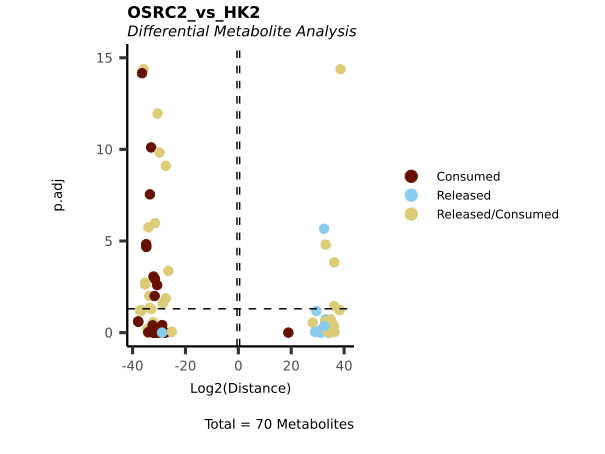

The data file committed next to this chart (first rows):
Metabolite, Log2(Distance), p.adj, t.val, Mean_OSRC2, CoRe_OSRC2, Mean_HK2, CoRe_HK2, CoRe_specific, CoRe, MS51-26, MS51-27, MS51-28, MS51-29, MS51-30, MS51-06, MS51-07, MS51-08, MS51-09, MS51-10
valine-d8, -28.87, 1, -489573314, 834963143, Released, 1324536457, Released, Released, Released, 1631567949, 1209476862, -4518925715, 1484077336, 4368619286, 6622682287, 5049281744, -1441406385, 2563904070, -6171779428
alanine, -36.42, 6.994405055138486e-15, -91859509701, -94325072237, Consumed, -2465562536, Consumed, Consumed, Consumed, -95001450469, -96063372446, -90726552250, -97756596527, -92077389495, -12327812681, -6454143745, 1426053215, -5215874228, 10243964758
arginine, 38.27, 0.0603, 331403242424, 241770313819, Released, -89632928606, Consumed, Released in OSRC2 and Consumed HK2, Released/Consumed, 200413785063, 259156820409, 292035308444, 245646659216, 211598995961, -448164643028, 124885985748, 174141953768, -154239029796, -144788909720
asparagine, 32.45, 2.147124796181288e-6, 5863978180, 6356637804, Released, 492659624, Released, Released, Released, 6030681779, 5951645573, 6178291079, 7408283863, 6214286726, 2463298120, 2212116482, 1022104506, -4269578942, 1035357954
aspartate, -34.01, 1.7966140625214067e-6, -17317751211, -13939373988, Consumed, 3378377223, Released, Consumed in OSRC2  and Released HK2, Released/Consumed, -15952012231, -13648154918, -12064410958, -11759043067, -16273248768, 16891886113, 1216173971, 2386511960, -2796694643, -805991288
betaine, 34.45, 1, 23402800818, 91740620041, Released, 68337819223, Released, Released, Released, 218045672879, 156262254499, -22994510635, 49239932512, 58149750951, 341689096116, 222640096432, -24221141664, -466988404785, 268569450018
butyryl-carnitine, -32.98, 7.811318258887923e-11, -8458828087, -8834693575, Consumed, -375865488, Consumed, Consumed, Consumed, -10239530529, -8144283166, -8676503572, -8079399035, -9033751572, -1879327441, -1725651089, -378940309, 1602911967, 501679431
carbamoyl phosphate, -27.62, 0.9987, -206009091, -273099648, Consumed, -67090558, Consumed, Consumed, Consumed, 787057184, -518828736, -375223873, -447193284, -811309532, -335452789, 200618839, -354809141, 549923002, -395732700
carnitine, 36.29, 0.4715, 83980876263, 66729997377, Released, -17250878886, Consumed, Released in OSRC2 and Consumed HK2, Released/Consumed, 55907220361, 57111563448, 69019012500, 53274258631, 98337931943, -86254394431, -78986754837, 36801597624, -9829425338, 52014582551
citrulline, -31.49, 0.9999, -3011039677, -7882004072, Consumed, -4870964395, Consumed, Consumed, Consumed, -12047955150, -5939502979, 8289080169, -1280390473, -28431251927, -24354821976, -20311592866, 19615311685, 9449456331, -8753175150
creatine, 36.39, 0.9309, 90220962277, 77606699056, Released, -12614263221, Consumed, Released in OSRC2 and Consumed HK2, Released/Consumed, -3498038195, 13387915317, 201487191689, 34929561347, 141726865121, -63071316105, -12057751702, 83562457461, -86756331747, 15251625988
hipppuric acid-d5, 31.17, 1, 2420138162, 7751748311, Released, 5331610149, Released, Released, Released, 36681096085, -8930444074, -2435870916, -2058725307, 15502685767, 26658050746, 30218506574, -11561761745, -10237061776, -8419683053
creatinine, -34.22, 0.9999, -19981467160, -9910482305, Consumed, 10070984854, Released, Consumed in OSRC2  and Released HK2, Released/Consumed, 3798654555, -34428092809, -10611376767, -46275196222, 37963599716, 50354924271, 35993185511, -29584087146, -76854565798, 70445467433
cystine, -33.67, 0.009814, -13651114908, -9494000925, Consumed, 4157113983, Released, Consumed in OSRC2  and Released HK2, Released/Consumed, -10386579267, -9264548613, -6507604598, -8621960191, -12689311956, 20785569913, -4573819745, -4861293427, 15570158349, -6135045178
dihydroorotate, -26.46, 4.321566889111672e-4, -92031158, -83010707, Consumed, 9020451, Released, Consumed in OSRC2  and Released HK2, Released/Consumed, -54017946, -55996738, -91192522, -103883888, -109962441, 45102253, -21080483, -18986954, -19578826, 59646264
fumarate, -32.96, 0.05168, -8347953197, -3809638630, Consumed, 4538314566, Released, Consumed in OSRC2  and Released HK2, Released/Consumed, -4723632359, -4022404629, -2429926821, -3256161094, -4616068247, 22691572831, 1998071059, 2984291977, -5054780756, 72417720
gluconate, -34.48, 0.6606, -23981287357, -5962781693, Consumed, 18018505664, Released, Consumed in OSRC2  and Released HK2, Released/Consumed, 14366131110, -13330739553, -7878931947, -8858815400, -14111552675, 90092528320, 589183500, 1766463382, -4584014633, 2228367751
glucose, -32.44, 0.3992, -5811343428, -7900177859, Consumed, -2088834431, Consumed, Consumed, Consumed, -12177609608, -8733552101, -7602300030, -5373338786, -5614088769, -10444172154, -5028619625, 734035325, 7872466999, -3577882699
glutamate, -35.24, 0.001876, -40450377585, -32059093249, Consumed, 8391284336, Released, Consumed in OSRC2  and Released HK2, Released/Consumed, -42298480090, -27897240185, -29988875067, -26600995730, -33509875175, 41956421681, 15413910962, 15015065647, -21840968400, -8588008209
glutamine, 38.66, 4.218847493575595e-15, 435579431707, 432352788511, Released, -3226643196, Consumed, Released in OSRC2 and Consumed HK2, Released/Consumed, 415694482797, 435703399695, 429343493187, 441885132326, 439137434549, -16133215979, 20105641591, 2520386231, -16661398878, -5964628945
glycerylphosphorylcholine, -30.46, 0.9929, -1480437583, -1497663390, Consumed, -17225807, Consumed, Consumed, Consumed, -3971202248, -2977968716, 3258326822, -1165474372, -2631998437, -86129036, -4979778904, 4288717656, -126511051, 817572299
glycine, -28.57, 0.02605, -398020137, -373117291, Consumed, 24902846, Released, Consumed in OSRC2  and Released HK2, Released/Consumed, -510628956, -318587644, -303976035, -548672139, -183721679, 124514231, 5946090, 68513035, -138394034, 63934909
2-hydroxyglutarate, 30.59, 0.9206, 1620340790, 2791073875, Released, 1170733085, Released, Released, Released, 1121378276, 3405336890, 7007395646, 3515115140, -1093856576, 5853665424, -868601575, 1108346025, -189633550, -50110899
histidine, 34.1, 0.9976, 18463423794, 34208148590, Released, 15744724796, Released, Released, Released, -23793231548, 18016816588, 69442791057, 37290408762, 70083958093, 78723623980, 79963989967, -3735227929, -97146881001, 20918118964
hydroxyphenyllactic acid, 28.15, 0.2846, 296942612, 262705448, Released, -34237164, Consumed, Released in OSRC2 and Consumed HK2, Released/Consumed, 68234034, 398263075, 459628388, 186956359, 200445385, -171185819, -165020090, 34013946, -38320250, 169326394
hydroxyphenylpyruvate, -27.42, 7.889688902196212e-10, -179179894, -172990591, Consumed, 6189302, Released, Consumed in OSRC2  and Released HK2, Released/Consumed, -166800679, -169719368, -186138087, -156342379, -185952443, 30946512, -37785710, -5715334, 36348622, 7152422
hydroxyproline, -32.12, 0.9979, -4666272306, -8168210722, Consumed, -3501938417, Consumed, Consumed, Consumed, -15880396841, -12569104619, 2072371363, -13895934107, -567989409, -17509692083, 3545542158, -14136854481, -251977168, 10843289491
hypoxanthine, -27.45, 0.01339, -182920318, -180933604, Consumed, 1986714, Released, Consumed in OSRC2  and Released HK2, Released/Consumed, -146677406, -219173599, -141739360, -216729310, -180348345, 9933569, -95308553, -111726194, 109364407, 97670339
isovalerylcarnitine, -27.9, 0.9798, -249795276, -375374872, Consumed, -125579596, Consumed, Consumed, Consumed, -1418932866, -311782409, 78402170, 52738560, -277299816, -627897980, -248888938, -85280361, 416227957, -82058657
KMV+KIC, -33.44, 2.8525645956456458e-8, -11690836328, -12434156776, Consumed, -743320448, Consumed, Consumed, Consumed, -11727798404, -12348236804, -12761978170, -12611323829, -12721446673, -3716602241, -3073634444, -2211480934, 7928553306, -2643437928
lactate, -37.82, 0.2522, -243114531865, -294762653105, Consumed, -51648121240, Consumed, Consumed, Consumed, -156196334365, -234134175367, -358948260075, -309463500923, -415070994795, -258240606199, -284483048397, -179049946510, 561266645135, -97733650227
leucine+isoleucine, 35.58, 0.3093, 51325930750, 39351374610, Released, -11974556140, Consumed, Released in OSRC2 and Consumed HK2, Released/Consumed, 21503292286, 54755641304, 50570765016, 50519721820, 19407452625, -59872780698, -58640812488, -36322079822, 135899646823, -40936754513
linoleic acid, 18.93, 1, 498287, -11090200, Consumed, -11588488, Consumed, Consumed, Consumed, -16149447, -33012849, -6070366, -10372934, 10154594, -57942440, -14113832, -12615582, 18738716, 7990697
2-ketoglutarate, -32.2, 0.2718, -4935141893, -3429647580, Consumed, 1505494313, Released, Consumed in OSRC2  and Released HK2, Released/Consumed, -2694080144, -2060735139, -2525310574, -5164411612, -4703700433, 7527471565, 1530912430, 3684365990, -9097094735, 3881816314
lysine, 36.28, 0.0352, 83666805682, 56682804793, Released, -26984000889, Consumed, Released in OSRC2 and Consumed HK2, Released/Consumed, 34587922098, 58753489086, 81669171464, 69633871682, 38769569636, -134920004444, 3694637940, 44899902987, -35719065764, -12875475164
malate, -36.73, 0.05937, -114272976186, -50376638411, Consumed, 63896337775, Released, Consumed in OSRC2  and Released HK2, Released/Consumed, -61990764471, -52585848203, -31302828330, -43481484357, -62522266693, 319481688875, 26741554549, 37018750512, -61292460531, -2467844530
methionine, -34.79, 2.1116685598787654e-05, -29716846105, -32471901986, Consumed, -2755055881, Consumed, Consumed, Consumed, -47884754918, -37160680541, -27815511829, -24100750710, -25397811931, -13775279405, -7444471181, 201034005, 11358383921, -4114946745
methylarginine, 32.99, 0.1862, 8529386260, 9135700256, Released, 606313996, Released, Released, Released, 7968198802, 9845938463, 9915034631, 10087269803, 7862059580, -7094166301, 6988128734, 10125736280, -6524943071, -463185663
methylaspartate, -35.23, 0.002336, -40261039127, -31922338521, Consumed, 8338700606, Released, Consumed in OSRC2  and Released HK2, Released/Consumed, -42746848754, -28308412951, -29483735726, -25872877162, -33199818013, 41693503032, 15719674093, 15032311402, -21217737353, -9534248142
myo-inositol, 32.83, 0.2505, 7653219661, 6742133953, Released, -911085708, Consumed, Released in OSRC2 and Consumed HK2, Released/Consumed, 10210973115, 6301283935, 1925717684, 5920586992, 9352108041, -4555428540, 7312929713, 4445686917, -18085456373, 6326839743
N-acetylaspartate, -35.82, 4.218847493575595e-15, -60819041269, -58336930240, Consumed, 2482111029, Released, Consumed in OSRC2  and Released HK2, Released/Consumed, -58592637944, -58249122088, -58059073535, -58233523186, -58550294448, 12410555145, -5683746442, 1195389604, 6236626745, -1748269908
N-acetylglutamate, -30.56, 1.1043388425946432e-12, -1577635320, -1556522089, Consumed, 21113231, Released, Consumed in OSRC2  and Released HK2, Released/Consumed, -1826970384, -1579716067, -1490079454, -1392027616, -1493816926, 105566153, -49761950, 129234294, -121878694, 42406350
N-acetylneuramic acid, 29.51, 0.06634, 765917382, 802176278, Released, 36258896, Released, Released, Released, 352598563, 394895170, 1241008014, 1049058430, 973321214, 181294480, -687775477, 174406221, 751634309, -238265053
oleic acid, -30.7, 0.002544, -1749829375, -2006809383, Consumed, -256980009, Consumed, Consumed, Consumed, -2283143209, -1818586604, -1768908670, -2107680367, -2055728067, -1284900043, -952876539, -819992891, 1560318665, 212550765
3-Dehydro-L-threonate, -36.72, 0.06515, -113049732590, -49278343733, Consumed, 63771388857, Released, Consumed in OSRC2  and Released HK2, Released/Consumed, -60644185117, -51783244894, -30952324005, -42307838881, -60704125766, 318856944286, 28673393701, 39313101752, -67782920598, -203574855
ornithine, -31.88, 0.9868, -3938995968, -9761062239, Consumed, -5822066272, Consumed, Consumed, Consumed, -15692444840, -11164417355, -2316289276, -6206871287, -13425288439, -29110331359, -10324686954, 13806291634, 4506260103, -7987864783
orotate, -29.81, 1.487659995191848e-10, -943992815, -907314471, Consumed, 36678343, Released, Consumed in OSRC2  and Released HK2, Released/Consumed, -827502594, -794547239, -950841959, -954759183, -1008921381, 183391717, -77084021, -129707766, 200398414, 6393373
palmitate, -31.67, 0.01008, -3408747398, -3582182993, Consumed, -173435594, Consumed, Consumed, Consumed, -2160408718, -3374407855, -3897642401, -3894439821, -4584016167, -867177971, -1422596269, -1777716072, 3168004298, 32308043
pantothenate, 31, 0.9882, 2150589489, 2488422934, Released, 337833446, Released, Released, Released, 5846915493, -684725070, 1977068837, 3799394641, 1503460770, 1689167229, 2444512083, 4253436186, -11974483509, 5276535239
phenylalanine, -31.95, 1, -4143034580, -16590226691, Consumed, -12447192111, Consumed, Consumed, Consumed, -19792330583, -42664703565, -4624755294, -9126411302, -6742932709, -62235960554, -37037474068, -29337507443, 112028245720, -45653264209
phosphocholine, -31.52, 1.050312235628681e-6, -3075844384, -2436276883, Consumed, 639567501, Released, Consumed in OSRC2  and Released HK2, Released/Consumed, -2721427819, -2254920039, -2159064427, -2136219774, -2909752355, 3197837506, -352406049, 248068993, -54667177, 159004233
proline, -37.17, 0.06317, -155028942844, -125307279721, Consumed, 29721663124, Released, Consumed in OSRC2  and Released HK2, Released/Consumed, -131447853652, -160000717503, -161298826683, -53535958902, -120253041863, 148608315618, 61996196710, 43452182822, -75414860829, -30033518702
propionylcarnitine, -31.54, 0.001174, -3123749892, -3433432689, Consumed, -309682797, Consumed, Consumed, Consumed, -4884890788, -3171807622, -3269192363, -2433257773, -3408014901, -1548413985, -482917912, -1512424199, 2011076709, -15734599
pyroglutamic-acid, 36.29, 1.4738868334862598e-4, 83999539401, 72847622908, Released, -11151916493, Consumed, Released in OSRC2 and Consumed HK2, Released/Consumed, 66837817934, 70983297096, 73669320955, 62468384132, 90279294425, -55759582463, -11372947062, -12995628536, 47814816424, -23446240827
pyruvate, -34.84, 1.499568420249009e-5, -30666567089, -32421177147, Consumed, -1754610057, Consumed, Consumed, Consumed, -28044418010, -30955168726, -33236230998, -33799673703, -36070394296, -8773050287, -8525079495, -9095235612, 25472901354, -7852586247
acetylcarnitine, -37.91, 0.2491, -257840765826, -272906130176, Consumed, -15065364351, Consumed, Consumed, Consumed, -198965081888, -209186167980, -408114545906, -287356849930, -260908005179, -75326821754, -67547592848, -234677799645, 218513442831, 83711949661
serine, 29, 0.9036, 536816198, 598542170, Released, 61725972, Released, Released, Released, -257561410, 396832177, 2270886496, 367831265, 214722324, 308629862, -859365027, 177980495, 405193308, 276191224
stearic acid, -32.07, 8.704176749327885e-4, -4517027365, -4673850562, Consumed, -156823197, Consumed, Consumed, Consumed, -4139986298, -5154852718, -4646851492, -4320912906, -5106649397, -784115984, -1313777622, -2187956793, 2503923357, 997811058
succinate, 33.02, 1.5843665810755247e-5, 8731168369, 8502980395, Released, -228187974, Consumed, Released in OSRC2 and Consumed HK2, Released/Consumed, 9087855818, 9662811674, 7179972842, 8755862979, 7828398661, -1140939871, -829605059, 1418206886, -2779579366, 2190977539
succinyladenosine, -25.17, 0.8922, -37662638, -24842339, Consumed, 12820299, Released, Consumed in OSRC2  and Released HK2, Released/Consumed, -49856880, 82089583, 13264683, -71051410, -98657673, 64101493, -80598679, -28964960, 90525382, 19038258
... 10 more rows
